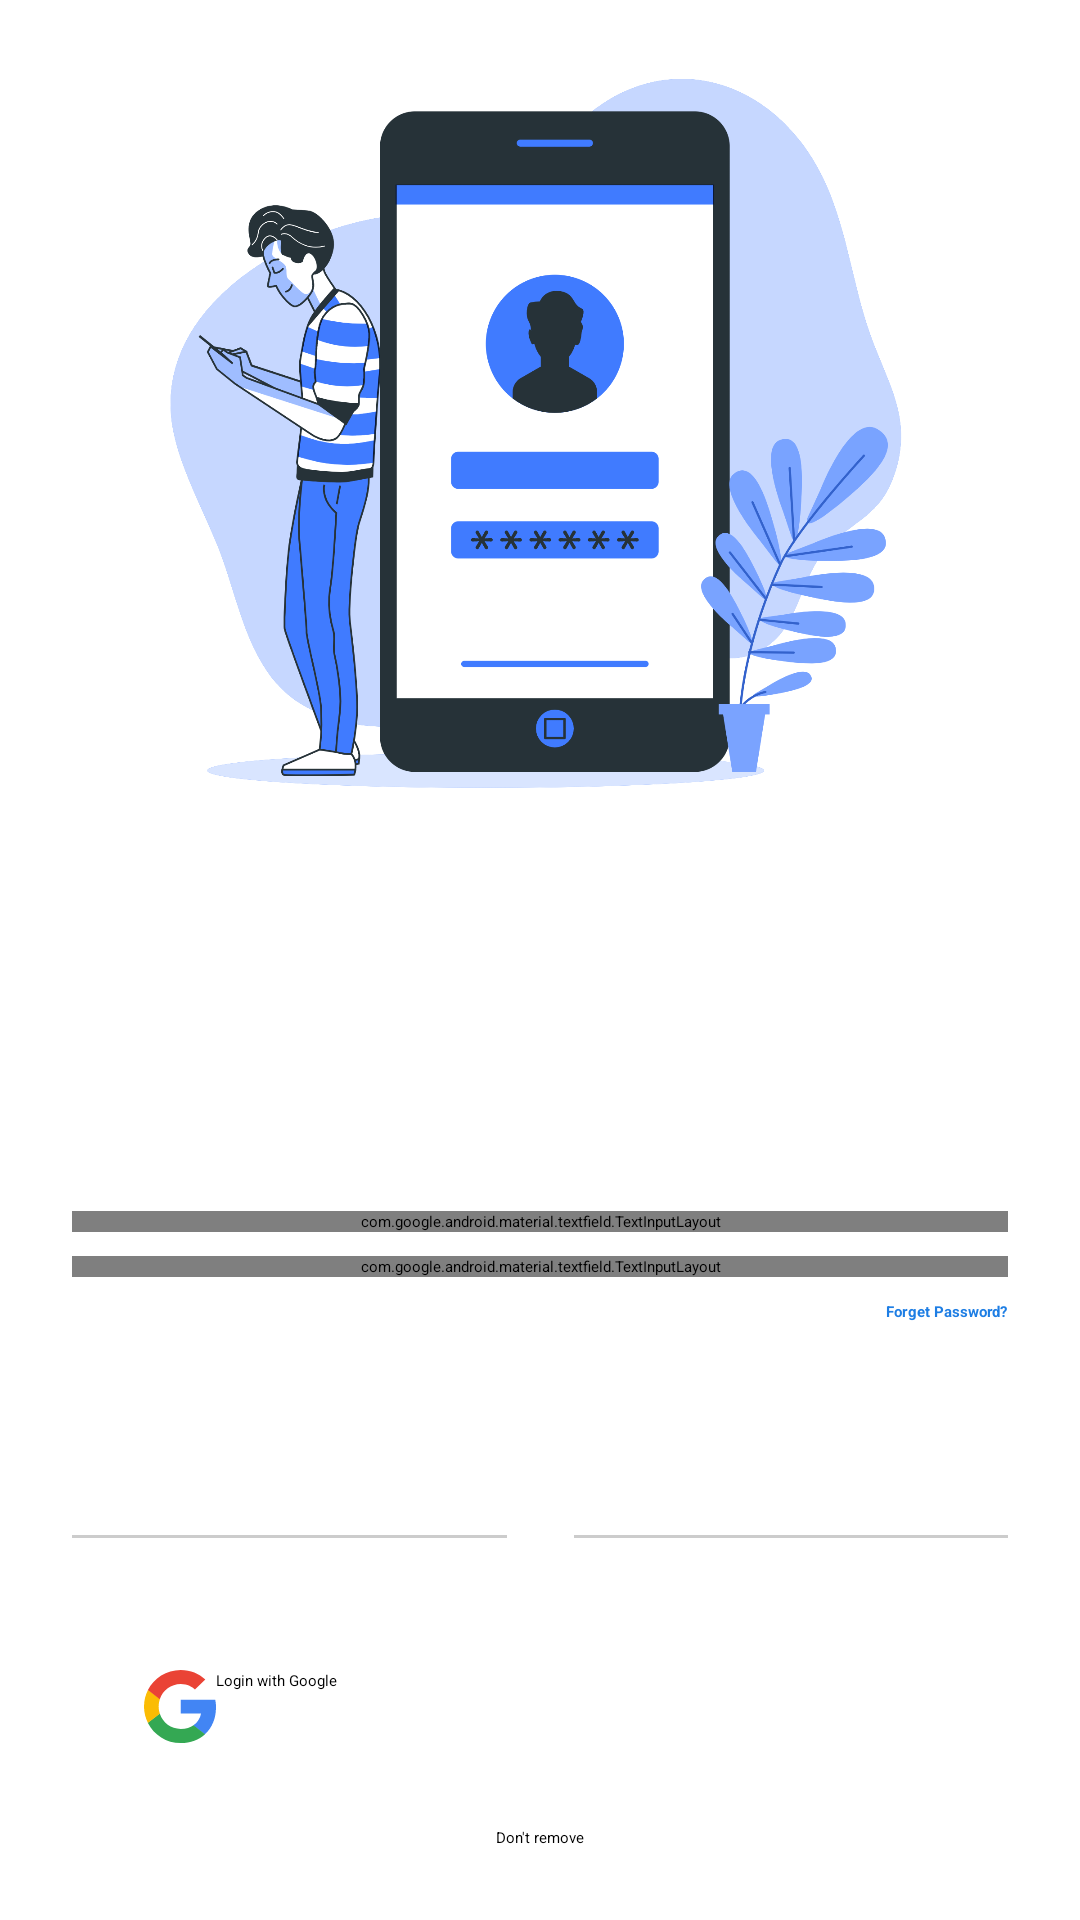

Write the Android layout XML for this screen, with the resource values it uses.
<!-- AndroidManifest.xml: application theme Theme_blue -->
<!-- res/layout/activity_sign_in.xml -->
<?xml version="1.0" encoding="utf-8"?>
<androidx.constraintlayout.widget.ConstraintLayout xmlns:android="http://schemas.android.com/apk/res/android"
    xmlns:app="http://schemas.android.com/apk/res-auto"
    xmlns:tools="http://schemas.android.com/tools"
    android:layout_width="match_parent"
    android:layout_height="match_parent"
    tools:context=".SignIn">

    <ImageView
        android:id="@+id/image_login"
        android:layout_width="0dp"
        android:layout_height="300dp"
        android:src="@drawable/mobile_login_bro"
        app:layout_constraintEnd_toEndOf="parent"
        app:layout_constraintHorizontal_bias="0.0"
        app:layout_constraintStart_toStartOf="parent"
        app:layout_constraintTop_toTopOf="parent" />

    <ProgressBar
        android:id="@+id/progress_bar"
        android:layout_width="36dp"
        android:layout_height="36dp"
        android:visibility="gone"
        app:layout_constraintTop_toTopOf="parent"
        app:layout_constraintBottom_toBottomOf="parent"
        app:layout_constraintStart_toStartOf="parent"
        app:layout_constraintEnd_toEndOf="parent"/>


    <androidx.constraintlayout.widget.ConstraintLayout
        android:layout_width="match_parent"
        android:layout_height="wrap_content"
        android:layout_marginBottom="24dp"
        app:layout_constraintBottom_toBottomOf="parent"
        app:layout_constraintEnd_toEndOf="parent"
        app:layout_constraintStart_toStartOf="parent">

        <TextView
            android:id="@+id/textView2"
            android:layout_width="wrap_content"
            android:layout_height="wrap_content"
            android:layout_marginStart="24dp"
            android:text="Login"
            android:textColor="?attr/colorOnPrimary"
            android:textSize="28sp"
            android:textStyle="bold"
            app:layout_constraintStart_toStartOf="parent"
            app:layout_constraintTop_toTopOf="parent" />

        <com.google.android.material.textfield.TextInputLayout
            android:id="@+id/email_input"
            style="@style/Widget.MaterialComponents.TextInputLayout.OutlinedBox"
            android:layout_width="match_parent"
            android:layout_height="wrap_content"
            android:layout_marginStart="24dp"
            android:layout_marginTop="16dp"
            android:layout_marginEnd="24dp"
            android:hint="Email"
            app:layout_constraintEnd_toEndOf="parent"
            app:layout_constraintStart_toStartOf="parent"
            app:layout_constraintTop_toBottomOf="@+id/textView2">

            <com.google.android.material.textfield.TextInputEditText
                android:layout_width="match_parent"
                android:layout_height="wrap_content" />

        </com.google.android.material.textfield.TextInputLayout>

        <com.google.android.material.textfield.TextInputLayout
            android:id="@+id/password_input"
            style="@style/Widget.MaterialComponents.TextInputLayout.OutlinedBox"
            android:layout_width="match_parent"
            android:layout_height="wrap_content"
            android:layout_marginStart="24dp"
            android:layout_marginTop="8dp"
            android:layout_marginEnd="24dp"
            android:hint="Password"
            app:endIconMode="password_toggle"
            app:layout_constraintEnd_toEndOf="parent"
            app:layout_constraintStart_toStartOf="parent"
            app:layout_constraintTop_toBottomOf="@+id/email_input">

            <com.google.android.material.textfield.TextInputEditText
                android:layout_width="match_parent"
                android:layout_height="wrap_content"
                android:inputType="textPassword" />

        </com.google.android.material.textfield.TextInputLayout>

        <TextView
            android:id="@+id/textView6"
            android:layout_width="wrap_content"
            android:layout_height="wrap_content"
            android:layout_marginTop="8dp"
            android:layout_marginEnd="24dp"
            android:text="Forget Password?"
            android:textColor="@color/blue_700"
            android:textStyle="bold"
            app:layout_constraintEnd_toEndOf="parent"
            app:layout_constraintTop_toBottomOf="@+id/password_input" />

        <Button
            android:id="@+id/button_login"
            android:layout_width="0dp"
            android:layout_height="wrap_content"
            android:layout_marginStart="24dp"
            android:layout_marginTop="16dp"
            android:layout_marginEnd="24dp"
            android:backgroundTint="?colorPrimary"
            android:paddingLeft="24dp"
            android:paddingTop="12dp"
            android:paddingRight="24dp"
            android:paddingBottom="12dp"
            android:text="Login"
            android:textAllCaps="false"
            android:textColor="@color/white"
            app:layout_constraintEnd_toEndOf="parent"
            app:layout_constraintStart_toStartOf="parent"
            app:layout_constraintTop_toBottomOf="@+id/textView6" />

        <View
            android:id="@+id/view"
            android:layout_width="0dp"
            android:layout_height="1dp"
            android:layout_marginStart="24dp"
            android:layout_marginTop="24dp"
            android:layout_marginEnd="24dp"
            android:background="#ccc"
            app:layout_constraintEnd_toEndOf="parent"
            app:layout_constraintStart_toStartOf="parent"
            app:layout_constraintTop_toBottomOf="@+id/button_login" />

        <TextView
            android:id="@+id/textView7"
            android:layout_width="wrap_content"
            android:layout_height="wrap_content"
            android:background="#FFFFFF"
            android:padding="8dp"
            android:text="OR"
            android:textColor="?colorOnPrimary"
            app:layout_constraintBottom_toBottomOf="@+id/view"
            app:layout_constraintEnd_toEndOf="@+id/view"
            app:layout_constraintStart_toStartOf="@+id/view"
            app:layout_constraintTop_toTopOf="@+id/view" />

        <Button
            android:id="@+id/button_google"
            android:layout_width="0dp"
            android:layout_height="wrap_content"
            android:layout_marginStart="24dp"
            android:layout_marginTop="32dp"
            android:layout_marginEnd="24dp"
            android:backgroundTint="#f1f6f7"
            android:drawableLeft="@drawable/icon_google"
            android:paddingLeft="24dp"
            android:paddingTop="12dp"
            android:paddingRight="24dp"
            android:paddingBottom="12dp"
            android:text="Login with Google"
            android:textAllCaps="false"
            app:layout_constraintEnd_toEndOf="parent"
            app:layout_constraintHorizontal_bias="0.0"
            app:layout_constraintStart_toStartOf="parent"
            app:layout_constraintTop_toBottomOf="@+id/view" />

        <TextView
            android:id="@+id/register_textview"
            android:layout_width="wrap_content"
            android:layout_height="wrap_content"
            android:layout_marginTop="16dp"
            android:text="Don't remove"
            app:layout_constraintBottom_toBottomOf="parent"
            app:layout_constraintEnd_toEndOf="parent"
            app:layout_constraintStart_toStartOf="parent"
            app:layout_constraintTop_toBottomOf="@+id/button_google" />


    </androidx.constraintlayout.widget.ConstraintLayout>





</androidx.constraintlayout.widget.ConstraintLayout>
<!-- resources referenced by this layout -->
<resources>
  <color name="blue_700">#1E7EE4</color>
  <color name="white">#FFFFFFFF</color>
  <!-- drawable icon_google (drawable) -->
  <vector android:height="24.489746dp" android:viewportHeight="333333"
      android:viewportWidth="326667" android:width="24dp" xmlns:android="http://schemas.android.com/apk/res/android">
      <path android:fillColor="#4285f4" android:fillType="evenOdd" android:pathData="M326667,170370c0,-13704 -1112,-23704 -3518,-34074H166667v61851h91851c-1851,15371 -11851,38519 -34074,54074l-311,2071 49476,38329 3428,342c31481,-29074 49630,-71852 49630,-122593m0,0z"/>
      <path android:fillColor="#34a853" android:fillType="evenOdd" android:pathData="M166667,333333c44999,0 82776,-14815 110370,-40370l-52593,-40742c-14074,9815 -32963,16667 -57777,16667 -44074,0 -81481,-29073 -94816,-69258l-1954,166 -51447,39815 -673,1870c27407,54444 83704,91852 148890,91852z"/>
      <path android:fillColor="#fbbc04" android:fillType="evenOdd" android:pathData="M71851,199630c-3518,-10370 -5555,-21482 -5555,-32963 0,-11482 2036,-22593 5370,-32963l-93,-2209 -52091,-40455 -1704,811C6482,114444 1,139814 1,166666s6482,52221 17777,74814l54074,-41851m0,0z"/>
      <path android:fillColor="#ea4335" android:fillType="evenOdd" android:pathData="M166667,64444c31296,0 52406,13519 64444,24816l47037,-45926C249260,16482 211666,1 166667,1 101481,1 45185,37408 17777,91852l53889,41853c13520,-40185 50927,-69260 95001,-69260m0,0z"/>
  </vector>
  <!-- drawable mobile_login_bro: png bitmap (drawable, 324443 bytes) -->
</resources>
